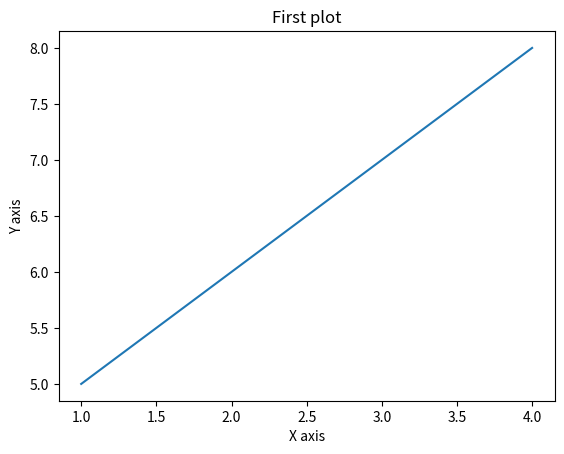

Write Python code to recreate this figure.
import matplotlib.pyplot as plt

plt.plot([1,2,3,4],[5,6,7,8])
plt.xlabel('X axis')
plt.ylabel('Y axis')
plt.title('First plot')
plt.show()